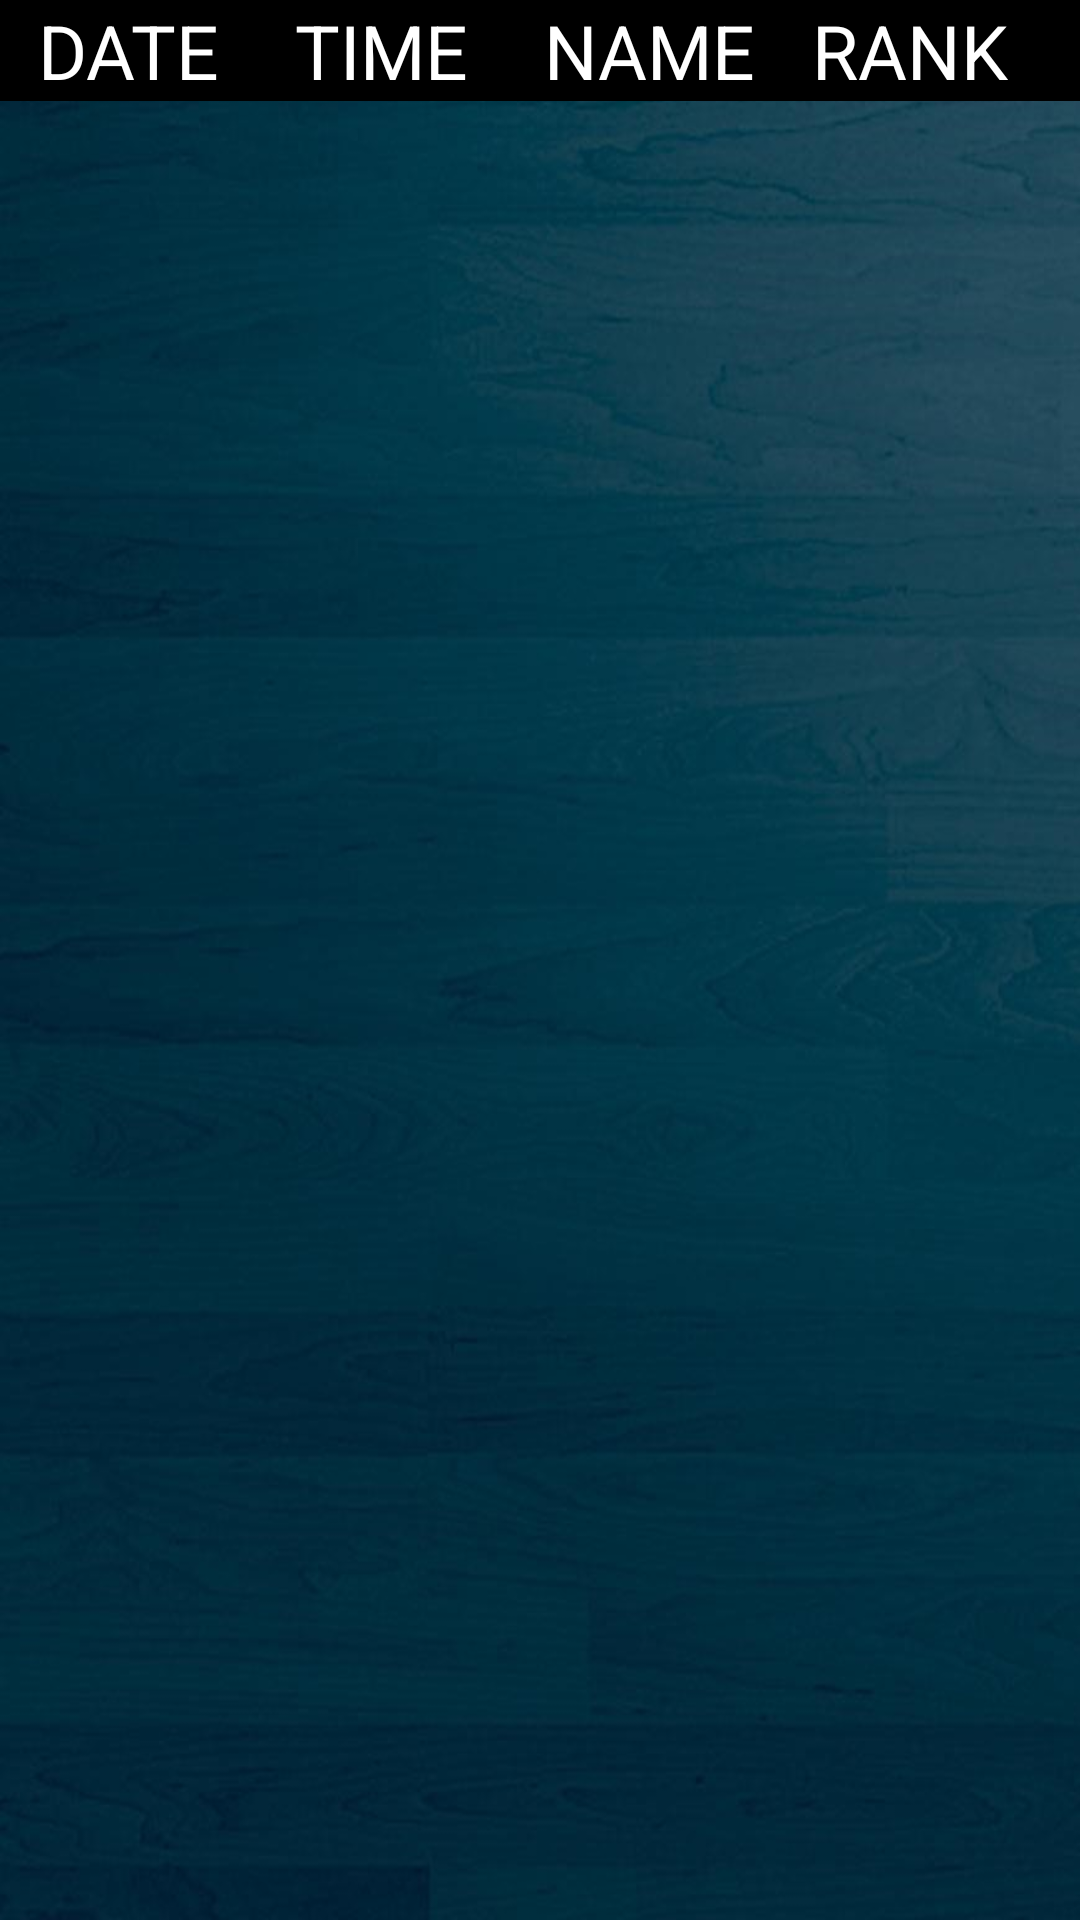

Produce the Android XML layout that renders to this screen, including the resource entries it uses.
<!-- AndroidManifest.xml: application theme AppTheme -->
<!-- res/layout/activity_repobyround.xml -->
<?xml version="1.0" encoding="utf-8"?>
<LinearLayout xmlns:android="http://schemas.android.com/apk/res/android"
    android:orientation="vertical"
    android:background="@drawable/asj3"
    android:layout_width="fill_parent"
    android:layout_height="fill_parent">
    <TextView
        android:id="@+id/textView"
        android:layout_width="match_parent"
        android:layout_marginTop="0dp"
        android:background="#000000"
        android:layout_height="wrap_content"
        android:text="  DATE    TIME    NAME   RANK"
        android:textColor="#ffffff"
        android:textSize="25dp" />

    <ListView
        android:layout_height="wrap_content"
        android:id="@+id/listview"
        android:layout_width="match_parent">
    </ListView>
</LinearLayout>
<!-- resources referenced by this layout -->
<resources>
  <!-- drawable asj3: jpg bitmap (drawable, 79854 bytes) -->
  <style name="AppTheme" parent="Theme.AppCompat.Light.DarkActionBar">
          
          <item name="colorPrimary">@color/colorPrimary</item>
          <item name="colorPrimaryDark">@color/colorPrimaryDark</item>
          <item name="android:checkMarkTint">#ffffff</item>
          <item name="colorAccent">@color/colorAccent</item>
      </style>
  <color name="colorPrimary">#000000</color>
  <color name="colorPrimaryDark">#000000</color>
  <color name="colorAccent">#000000</color>
</resources>
